Dataset: dataset (GitHub, durga1610/kisan-mitra-web). Classes: apple black rot, apple cedar apple rust, apple scab, cherry powdery mildew, corn common rust, corn gray leaf spot, corn northern leaf blight, cotton bacterial blight, cotton leaf curl, grape black rot, grape esca, grape leaf blight, orange huanglongbing, peach bacterial spot, bell pepper bacterial spot, potato early blight, potato late blight, rice bacterial leaf blight, rice blast, rice brown spot, squash powdery mildew, strawberry leaf scorch, tomato bacterial spot, tomato early blight, tomato late blight, tomato leaf mold, tomato mosaic virus, tomato septoria leaf spot, tomato spider mites, tomato target spot, tomato yellow leaf curl virus.

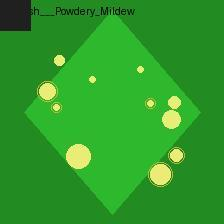
Label: squash powdery mildew

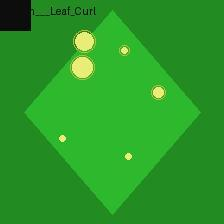
Label: cotton leaf curl

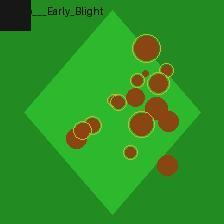
Label: potato early blight

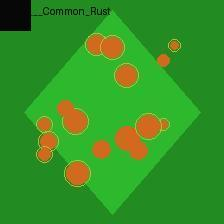
Label: corn common rust

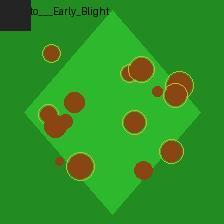
Label: tomato early blight

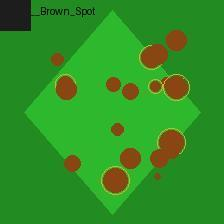
Label: rice brown spot
